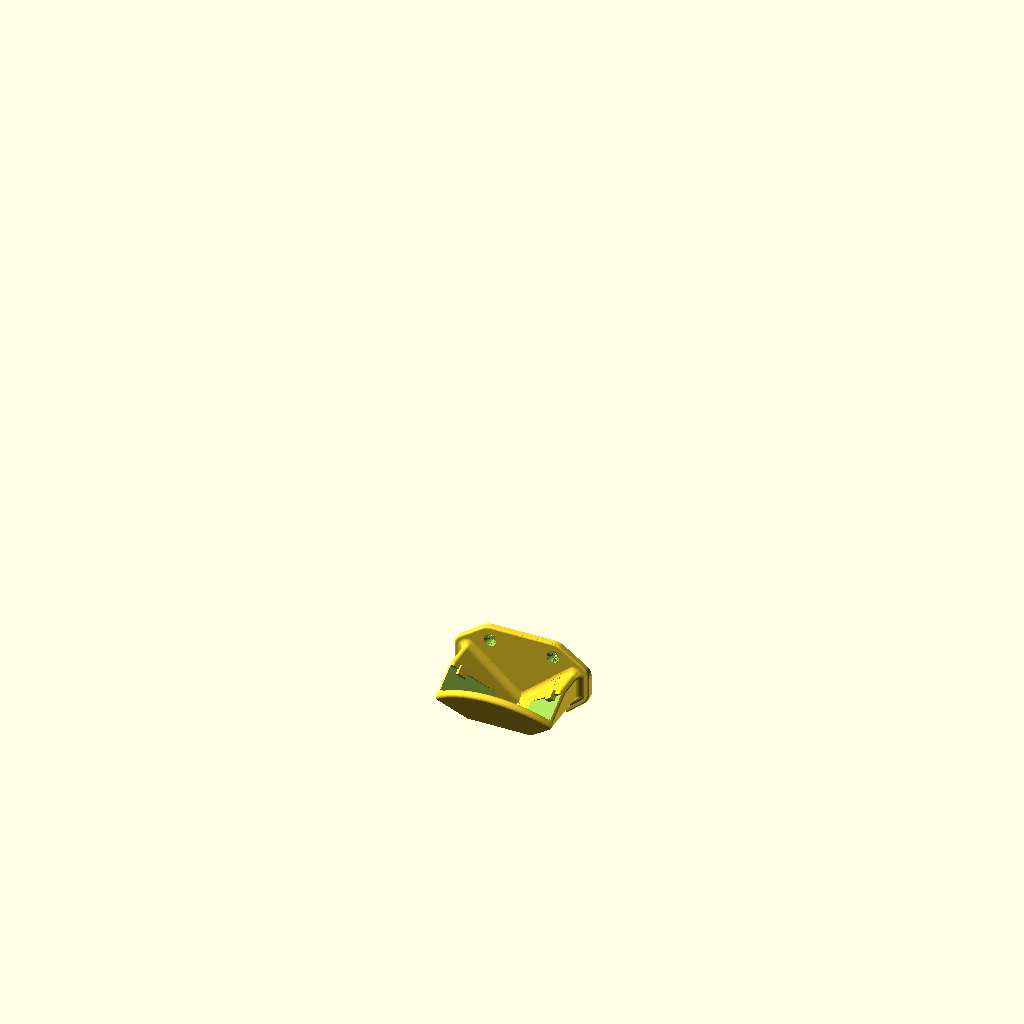
Cell 1: the model at its default parameters.
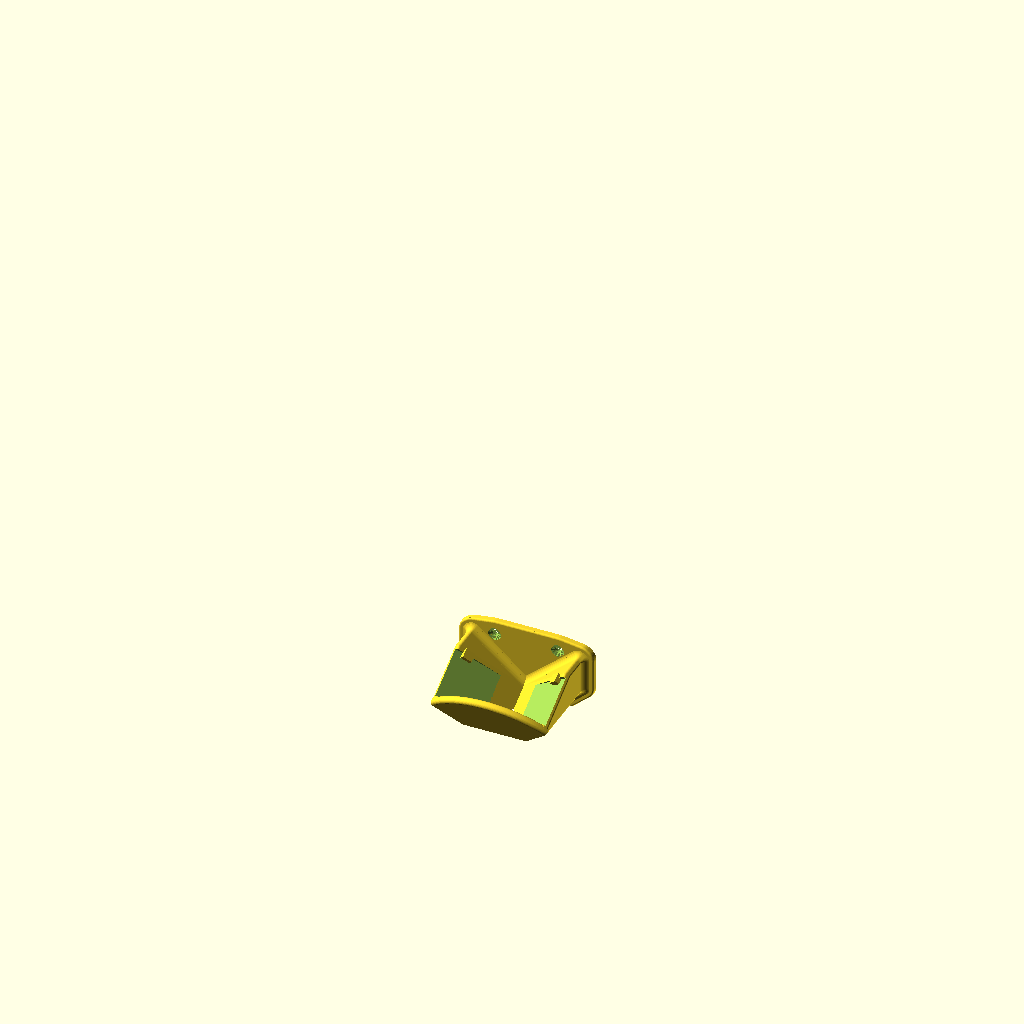
Cell 2: the same model with probe_t = 37.6.
The same orthographic view direction (rotation 55°, 0°, 25°; colour scheme Cornfield) for every cell, with the view re-fitted per cell, so scale and position can differ between cells.
Source of the model, projects/onefinity-probe-holder/model.scad:
// Onefinity touch-probe holder for a vertical surface: the probe drops in point first, as a diamond, and
// parts: probe-holder
// leans out 30 deg toward the user, its flat face resting on a support wall on the user's side; machined face
// up, toward the wall, open between the fins. The two lower edges sit in a 90 deg V; the cords leave the two upper edges.
// Probe frame: u across the face (X), v up the face, w through the thickness (+w = the support wall).
// The cradle is built in that frame, then mirrored and tilted (placed()). Its V side walls run on to the wall plate as fins;
// they run horizontally into the plate and meet it through a concave fillet. One horizontal cut on the bed ends the
// cradle, the fins and the plate; below it the probe's tip hangs free.
// Wall-side of the probe, each fin's inner face carries a small square ledge in the pocket, just under the end of the lip's leg. Both screws sit at the top, above the cradle.
// Prints as installed, plate edge and foot on the bed. Every overhang is a 45 deg or steeper slope (see README).

/* [Probe: owner, caliper] */
probe_s = 63.5;     // square side
probe_t = 18.8;     // full thickness (the 9.5 mm lip along the two upper edges)

pocket_s = 54;      // machined pocket, square to the block, in the point corner
pocket_d = 3.8;     // 18.8 - 15

/* [Fit] */
fit_t = 1.0;        // slot clearance, each face
fit_v = 0.8;        // V clearance, each edge

/* [Lead-in: the V opens out toward the top so the probe finds it by sliding] */
flare = 4;          // extra clearance each side at the V's top
flare_from = 12;    // the flare starts this far up the V

/* [Cradle] */
tilt = 30;          // lean from vertical, top out toward the user
v_depth = 43;       // V sides: about half the probe (side corners at 45), high enough for the ledges to reach the lip's ends
wall = 6;           // V arms and support wall
front_t = 3;        // the V floor runs this far past the slot toward the wall, where the plate starts
back_h = 56;        // support wall top above the point: past the probe's centre of mass (46 up), and the arc the arms end on clears the lip

edge_r = 2.5;       // rounding on the support wall's outer edge
arm_r = 2;          // rounding on the V arms' top edges
corner_r = 3;       // rounding on 2D corners

keel_r = 6;         // the V's bottom rounding (cut away by the open point)

/* [Open point: one horizontal cut, the bed, below which the probe's tip hangs free] */
open_v = 12;        // the cut meets the support wall's face this far above the probe point; the slot's wall-side face just above the point, so no sliver of floor

/* [Ledges: a small square step on each fin's inner face, wall side, in the pocket just under the end of each lip leg] */
ledge_l = 8;        // length along the probe's edge
ledge_in = 2;       // reach in past the probe's edge, across the face
ledge_h = 2;        // how far it stands past the lip's face into the pocket (pocket_d deep): the pocket floor clears it by 1.8
ledge_gap = 0.5;    // the lip leg's end sits this far above the ledge's square top

/* [Blend: the fins meet the plate through a concave fillet] */
blend_r = 6;        // fillet radius where the fins meet the plate
blend_n = 12;       // fillet steps

/* [Wall plate: covers where the fins land; screws high, where the load pulls out] */
plate_t = 5;
plate_r = 6;        // plate corner radius
screw_d = 5;        // #8 / 4 mm wood screw, loose (printed holes run small); teardrop top
csk_d = 10;         // 90 deg countersink on the front face
screw_x = 25;
screw_zs = [45];   // just above the cradle (fins top out at 39.9): the countersink clears them for the drill, and the plate stops 11 mm above

$fn = 48;
e = 0.01;
D = probe_s * sqrt(2);                       // point to top corner
slot = probe_t + 2 * fit_t;
k = (fit_v + wall) * sqrt(2);                // outer V point below the probe point
w_back = slot / 2 + wall;
w_front = -slot / 2 - front_t;

// --- probe frame, 2D in (u, v) ---
module diamond() polygon([[0, 0], [D / 2, D / 2], [0, D], [-D / 2, D / 2]]);
module keel_v(h, y0 = 0) hull() {   // 90 deg V, point at y0 rounded to keel_r, top edge at y0 + h
    translate([0, y0 + keel_r * sqrt(2)]) circle(r = keel_r);
    translate([-h, y0 + h - e]) square([2 * h, e]);
}
module outer_v(h) keel_v(h + k, -k);
module rnd(r) offset(r = r) offset(delta = -r) children();     // round the corners of a convex 2D shape
module back_2d() intersection() {   // quarter circle: 90 deg sector about the V point, arc top at back_h; the point stays sharp
    outer_v(back_h);
    union() {
        rnd(corner_r) translate([0, -k]) circle(r = back_h + k, $fn = 240);
        intersection() { outer_v(back_h); translate([0, -k]) circle(r = 4 * corner_r); }
    }
}
// extrude children() over 0..h with the z = 0 perimeter edge rounded to radius r (convex children only)
module round_base(h, r, n = 10) hull() {
    translate([0, 0, r]) linear_extrude(h - r) children();
    for (i = [0:n]) translate([0, 0, r * (1 - sin(90 * i / n))]) linear_extrude(0.01) offset(delta = -r * (1 - cos(90 * i / n))) children();
}
module cutter_2d() union() {
    offset(delta = fit_v) hull() { diamond(); translate([0, 100]) diamond(); }
    f0 = fit_v * sqrt(2); v1 = v_depth + 30; sl = flare / (v_depth - flare_from);
    polygon([[flare_from + f0, flare_from], [v1 + f0 + sl * (v1 - flare_from), v1], [-(v1 + f0 + sl * (v1 - flare_from)), v1], [-(flare_from + f0), flare_from]]);
}

// extrude a (u, v) shape over w0..w1
module slab(w0, w1) translate([0, w1, 0]) rotate([90, 0, 0]) linear_extrude(w1 - w0) children();

module slab_r(w0, w1, r, n = 10) translate([0, w1, 0]) rotate([90, 0, 0]) round_base(w1 - w0, r, n) children();   // outer face at w1 rounded

module arm_2d() intersection() { outer_v(v_depth); back_2d(); }
// the probe as seated (fit_v down the V), extended upward
module seated_2d() translate([0, -fit_v * sqrt(2)]) hull() { diamond(); translate([0, 100]) diamond(); }
// (s along the seated probe's lower-right edge from its point, n inward) to (u, v)
function pe(s, n) = [(s - n) / sqrt(2), (s + n) / sqrt(2) - fit_v * sqrt(2)];
module half_2d(i) translate([i == 0 ? -100 : 0, -100]) square([100, 300]);
module arm_side_2d(i) intersection() {   // one V arm, top edges rounded; unflared (the slot's cutter flares it)
    offset(r = arm_r) offset(delta = -arm_r) difference() { arm_2d(); offset(delta = fit_v + 0.05) hull() { diamond(); translate([0, 100]) diamond(); } }
    half_2d(i);
}
module support_wall() intersection() {   // both faces' edges rounded: the slot-side edge along the arc carries the arms' top rounding round the wall
    slab_r(slot / 2, w_back, edge_r) offset(delta = -0.02) back_2d();
    mirror([0, 1, 0]) slab_r(-w_back, -slot / 2, arm_r) offset(delta = -0.02) back_2d();
}   // just inside the arms: no shared faces
module cutter() slab(-slot / 2, slot / 2) cutter_2d();

// Placed: the probe frame mirrored so the support wall (+w) faces the user (-Y), then tilted so the
// top leans out toward the user; the cut plane (open_v up the support wall's face) lands on z = 0.
z_cut = open_v * cos(tilt) - slot / 2 * sin(tilt);
module placed() translate([0, 0, -z_cut]) rotate([tilt, 0, 0]) mirror([0, 1, 0]) children();
module to_wall() hull() { children(); translate([0, 100, 0]) children(); }   // swept horizontally toward the wall

// plate front face: just inside the V point's wall-side end, the cradle's nearest point to the wall
y_pf = (slot / 2 + front_t) * cos(tilt) + k * sin(tilt) - 0.5;

module plate_2d() offset(r = plate_r) offset(delta = -plate_r) hull() {   // covers where the fins land, and the screws
    offset(delta = blend_r + 2) fin_print();   // room for the fillet and a 2 mm rim
    for (x = [-screw_x, screw_x], z = screw_zs) translate([x, z]) circle(r = csk_d / 2 + plate_r);
}
module teardrop(d) hull() { circle(d = d); rotate(45) square(d / 2); }   // point up (+Y in 2D)

module plate() difference() {
    translate([0, y_pf, 0]) rotate([90, 0, 0]) mirror([0, 0, 1]) round_base(plate_t, 1.5) plate_2d();
    for (x = [-screw_x, screw_x], z = screw_zs) translate([x, y_pf, z]) {
        translate([0, plate_t + e, 0]) rotate([90, 0, 0]) linear_extrude(plate_t + 2 * e) teardrop(screw_d);
        translate([0, -e, 0]) rotate([-90, 0, 0]) cylinder(d1 = csk_d + 2 * e, d2 = screw_d, h = (csk_d - screw_d) / 2 + e);
    }
}

// Fins: each V arm swept horizontally toward the wall until it meets the plate, so they hold the cradle up.
module wall_side() translate([-100, -100, -50]) cube([200, 100 + y_pf + 1, 250]);   // in front of the wall, stopping just inside the plate
module fin(i) to_wall() placed() intersection() {   // the end on the arc rounded like the support wall's rim; the V sides stay square, their lower edge faces down
    slab(w_front, w_back) arm_side_2d(i);
    slab_r(w_front, w_back, edge_r) translate([0, -k]) circle(r = back_h + k, $fn = 240);
}
module fins() for (i = [0:1]) intersection() { fin(i); wall_side(); }
// ledges: each a square block on the fin's inner face, from its wall-side face to ledge_h past the lip's face, rooted
// across the flared V wall (from 1 mm inside its outer face); every face is a plane: top and inner face up, lower end 52 deg, user face 60 deg
ledge_s1 = pocket_s - ledge_gap;   // square top, just under the lip leg's end
ledge_w = -probe_t / 2 + fit_t + ledge_h;   // the lip's face as seated is fit_t past the slot's wall side
module ledges() for (m = [0, 1]) placed() mirror([m, 0, 0])
    slab(w_front, ledge_w) polygon([pe(ledge_s1 - ledge_l, 1 - wall), pe(ledge_s1, 1 - wall), pe(ledge_s1, ledge_in), pe(ledge_s1 - ledge_l, ledge_in)]);
module fin_print() projection(cut = true) translate([0, 0, y_pf + 0.5]) rotate([-90, 0, 0]) fins();   // (x, z) on the plate face
// Blend: each of the two fins is sliced parallel to the plate; each slice
// grows by the fillet's offset at that distance, and consecutive slices are hulled, so the fillet is smooth.
module piece(i) intersection() { fins(); translate([i == 0 ? -100 : 0, -100, 0]) cube([100, 300, 300]); }
module piece_cut(i, yc) projection(cut = true) translate([0, 0, yc]) rotate([-90, 0, 0]) piece(i);
module blend_layer(i, a) let(d = blend_r * (1 - cos(a)), o = blend_r * (1 - sin(a)), yc = y_pf + 0.2 - d)   // starts just inside the plate: no face shared with it
    translate([0, yc, 0]) rotate([90, 0, 0]) linear_extrude(0.01, center = true) offset(r = o + 0.02) piece_cut(i, yc - 0.01);   // just proud of the piece: no face shared with it
module blend() for (i = [0:1], j = [0:blend_n - 1]) hull() { blend_layer(i, 90 * j / blend_n); blend_layer(i, 90 * (j + 1) / blend_n); }

module holder() intersection() {
    union() {
        difference() {
            union() {
                plate();
                fins();
                placed() support_wall();
                blend();
            }
            placed() cutter();
            for (x = [-screw_x, screw_x], z = screw_zs) translate([x, y_pf - 30, z]) rotate([-90, 0, 0]) cylinder(d = csk_d, h = 30);   // screwdriver access
        }
        ledges();
    }
    translate([-200, -200, 0]) cube(400);   // the open point's cut: the bed
}

part = "holder";    // "holder"; "probe": the probe as seated, for assembly.py; "both": preview

module probe() color("silver", 0.6) translate([0, fit_t, -fit_v * sqrt(2)]) difference() {   // resting on the V, flat face on the support wall (+w), pocket toward the wall plate
    slab(-probe_t / 2, probe_t / 2) diamond();
    slab(-probe_t / 2 - 1, -probe_t / 2 + pocket_d) scale(pocket_s / probe_s) diamond();
}

if (part != "probe") holder();
if (part != "holder") placed() probe();
Customizer parameters (derived from the source; name, type, default, range or options):
probe_s: number, default 63.5
probe_t: number, default 18.8
pocket_s: number, default 54
pocket_d: number, default 3.8
fit_t: number, default 1
fit_v: number, default 0.8
flare: number, default 4
flare_from: number, default 12
tilt: number, default 30
v_depth: number, default 43
wall: number, default 6
front_t: number, default 3
back_h: number, default 56
edge_r: number, default 2.5
arm_r: number, default 2
corner_r: number, default 3
keel_r: number, default 6
open_v: number, default 12
ledge_l: number, default 8
ledge_in: number, default 2
ledge_h: number, default 2
ledge_gap: number, default 0.5
blend_r: number, default 6
blend_n: number, default 12
plate_t: number, default 5
plate_r: number, default 6
screw_d: number, default 5
csk_d: number, default 10
screw_x: number, default 25
screw_zs: vector, default [45]
e: number, default 0.01
